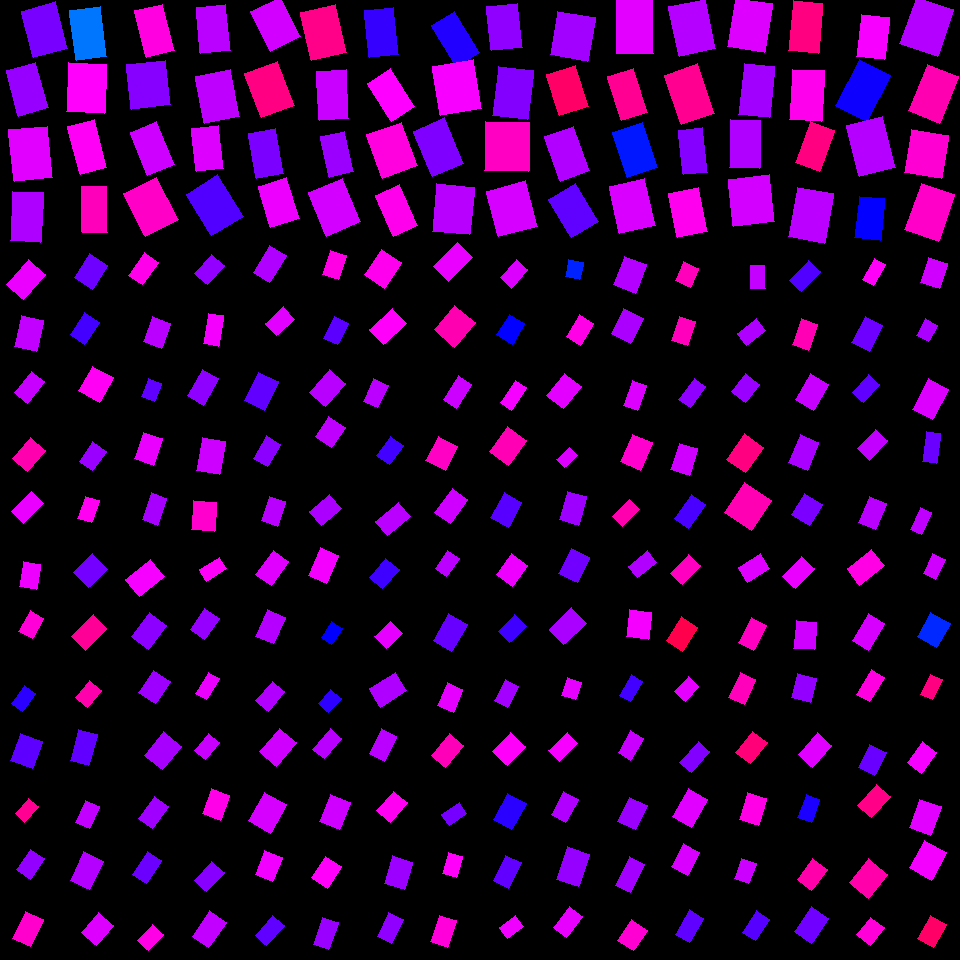

The file beside this chart, header and first rows:
, angleRotated, color, length, logWidthLengthRatio, x, y, centerX, centerY, width, lengthRotatedProjectX, widthRotatedProjectX, lengthRotatedProjectY, widthRotatedProjectY, vertexRightBottom, vertexRightTop, vertexLeftBottom, vertexLeftTop
0, 2.285, 0.8206, 32.92, -0.3551, 25.97, 279.8, 30, 270, 23.08, -21.56, 17.44, 24.88, -15.12, (23, 299), (6, 284), (45, 274), (28, 259)
1, 1.792, 0.7933, 32.52, -0.3621, 28.89, 333.5, 30, 330, 22.64, -7.121, 22.09, 31.73, -4.958, (36, 351), (14, 346), (43, 320), (21, 315)
2, 2.23, 0.7971, 27.39, -0.5102, 29.88, 387.2, 30, 390, 16.44, -16.77, 13, 21.65, -10.07, (27, 403), (14, 392), (44, 381), (31, 371)
3, 2.285, 0.885, 27.86, -0.3633, 29.15, 454.5, 30, 450, 19.37, -18.24, 14.65, 21.06, -12.68, (27, 471), (12, 458), (45, 450), (30, 437)
4, 2.354, 0.8197, 28.11, -0.4755, 27.71, 507.6, 30, 510, 17.47, -19.83, 12.38, 19.92, -12.32, (23, 523), (11, 511), (43, 503), (31, 491)
5, 1.749, 0.8222, 25.74, -0.3851, 29.97, 575.7, 30, 570, 17.51, -4.563, 17.23, 25.33, -3.105, (36, 589), (19, 586), (40, 564), (23, 561)
6, 2.087, 0.8585, 23.14, -0.4182, 31.33, 624.8, 30, 630, 15.23, -11.41, 13.25, 20.12, -7.512, (32, 638), (18, 631), (43, 618), (30, 610)
7, 2.181, 0.696, 21.95, -0.4703, 23.47, 698.8, 30, 690, 13.72, -12.57, 11.24, 17.99, -7.856, (22, 711), (11, 703), (35, 693), (24, 685)
8, 1.927, 0.7279, 29.39, -0.253, 26.46, 750.8, 30, 750, 22.82, -10.26, 21.39, 27.54, -7.969, (32, 768), (10, 760), (42, 741), (20, 733)
9, 2.295, 0.9043, 20.78, -0.5021, 26.72, 810.2, 30, 810, 12.58, -13.77, 9.418, 15.56, -8.335, (24, 822), (15, 813), (38, 806), (28, 798)
10, 2.167, 0.7635, 25.19, -0.4059, 30.43, 864.2, 30, 870, 16.78, -14.14, 13.89, 20.84, -9.425, (30, 879), (16, 869), (44, 858), (30, 849)
11, 2.021, 0.866, 29.97, -0.4227, 28, 928.9, 30, 930, 19.64, -13.03, 17.69, 26.99, -8.537, (30, 946), (12, 938), (43, 919), (25, 911)
12, 2.133, 0.7384, 28.33, -0.2872, 91.21, 271.5, 90, 270, 21.26, -15.1, 17.99, 23.97, -11.33, (92, 289), (74, 277), (107, 265), (89, 253)
13, 2.159, 0.7116, 25.99, -0.3766, 84.68, 328.6, 90, 330, 17.84, -14.42, 14.84, 21.62, -9.896, (84, 344), (70, 334), (99, 322), (84, 312)
14, 2.083, 0.8393, 28.26, -0.1759, 96.01, 384.4, 90, 390, 23.7, -13.85, 20.66, 24.63, -11.62, (99, 402), (78, 390), (113, 377), (92, 366)
15, 2.175, 0.7667, 23.51, -0.3413, 92.63, 456.2, 90, 450, 16.71, -13.35, 13.76, 19.35, -9.488, (92, 470), (79, 461), (106, 451), (92, 441)
16, 1.909, 0.8413, 23.29, -0.4841, 88.6, 509.5, 90, 510, 14.35, -7.721, 13.54, 21.98, -4.758, (91, 522), (77, 518), (99, 500), (85, 496)
17, 2.375, 0.7428, 26.55, -0.2222, 90.59, 570.8, 90, 570, 21.26, -19.12, 14.74, 18.41, -15.31, (88, 587), (73, 572), (107, 569), (92, 553)
18, 2.361, 0.9008, 30.58, -0.4742, 89.34, 632.5, 90, 630, 19.03, -21.73, 13.39, 21.51, -13.53, (85, 650), (71, 636), (106, 628), (93, 614)
19, 2.25, 0.8868, 21.97, -0.3378, 88.75, 694.1, 90, 690, 15.67, -13.79, 12.19, 17.09, -9.839, (87, 707), (75, 697), (101, 690), (89, 680)
20, 1.841, 0.7309, 32.37, -0.5235, 83.92, 747.4, 90, 750, 19.18, -8.628, 18.49, 31.2, -5.112, (88, 765), (70, 760), (97, 734), (78, 729)
21, 1.998, 0.7938, 24.15, -0.4536, 87.63, 814.8, 90, 810, 15.34, -10, 13.97, 21.98, -6.355, (89, 828), (75, 822), (99, 806), (85, 800)
22, 2.017, 0.7849, 31.58, -0.3707, 86.76, 870.9, 90, 870, 21.8, -13.62, 19.67, 28.49, -9.401, (89, 889), (70, 880), (103, 861), (83, 851)
23, 2.282, 0.8119, 26.52, -0.2989, 97.37, 929, 90, 930, 19.67, -17.3, 14.91, 20.1, -12.83, (96, 945), (81, 932), (113, 925), (98, 912)
24, 2.182, 0.8464, 27.62, -0.4972, 143.7, 268.7, 150, 270, 16.8, -15.84, 13.76, 22.63, -9.633, (142, 284), (128, 275), (158, 262), (144, 252)
25, 1.919, 0.7886, 26.68, -0.3214, 157.3, 332.7, 150, 330, 19.35, -9.098, 18.19, 25.08, -6.597, (161, 348), (143, 341), (170, 323), (152, 316)
26, 1.933, 0.7295, 19.51, -0.3302, 151.5, 390.1, 150, 390, 14.03, -6.906, 13.12, 18.25, -4.964, (154, 401), (141, 396), (161, 383), (148, 378)
27, 1.905, 0.8196, 27.84, -0.3133, 148.3, 448.6, 150, 450, 20.36, -9.141, 19.23, 26.3, -6.683, (153, 465), (134, 458), (162, 438), (143, 432)
28, 1.917, 0.7768, 28.45, -0.561, 154.5, 509, 150, 510, 16.24, -9.657, 15.27, 26.76, -5.51, (157, 525), (142, 519), (166, 498), (151, 492)
29, 2.468, 0.8275, 32.51, -0.4083, 145, 578.1, 150, 570, 21.61, -25.42, 13.48, 20.27, -16.9, (139, 596), (125, 579), (164, 576), (150, 559)
30, 2.212, 0.7582, 30.32, -0.3468, 148.9, 631, 150, 630, 21.43, -18.14, 17.17, 24.29, -12.83, (148, 649), (131, 636), (166, 625), (149, 612)
31, 2.16, 0.7698, 26.96, -0.2814, 154.2, 687, 150, 690, 20.35, -14.98, 16.92, 22.42, -11.31, (155, 703), (138, 692), (170, 681), (153, 670)
32, 2.24, 0.7771, 30.09, -0.2648, 162.8, 750.7, 150, 750, 23.09, -18.66, 18.11, 23.6, -14.32, (162, 769), (144, 755), (181, 746), (163, 731)
33, 2.182, 0.7713, 27.15, -0.4431, 153.4, 812.2, 150, 810, 17.43, -15.59, 14.27, 22.23, -10.01, (152, 828), (138, 818), (168, 806), (154, 796)
34, 2.131, 0.7369, 27.08, -0.4956, 147, 867.3, 150, 870, 16.5, -14.39, 13.98, 22.94, -8.768, (146, 883), (132, 874), (161, 860), (147, 851)
35, 2.323, 0.8493, 21.99, -0.3826, 150.5, 937.3, 150, 930, 15, -15.02, 10.96, 16.06, -10.24, (148, 950), (137, 940), (163, 934), (152, 924)
36, 2.279, 0.7628, 25.84, -0.4379, 209.3, 269.5, 210, 270, 16.67, -16.81, 12.66, 19.62, -10.85, (207, 284), (194, 273), (224, 265), (211, 254)
37, 1.731, 0.826, 30.56, -0.6992, 213.1, 329.8, 210, 330, 15.19, -4.86, 14.99, 30.17, -2.415, (218, 346), (203, 343), (223, 315), (208, 313)
38, 2.079, 0.7595, 30.85, -0.4959, 202.9, 387.1, 210, 390, 18.79, -15.01, 16.42, 26.95, -9.142, (203, 405), (187, 395), (218, 378), (202, 369)
39, 1.748, 0.8008, 33.5, -0.3831, 211, 455.6, 210, 450, 22.84, -5.911, 22.48, 32.98, -4.03, (219, 474), (196, 470), (225, 441), (202, 437)
40, 1.637, 0.866, 29, -0.2285, 203.9, 516.2, 210, 510, 23.07, -1.906, 23.02, 28.94, -1.517, (214, 531), (191, 529), (216, 502), (193, 500)
41, 2.59, 0.8369, 24.03, -0.5911, 213, 569.3, 210, 570, 13.31, -20.47, 6.978, 12.6, -11.33, (206, 581), (199, 569), (226, 568), (219, 557)
42, 2.182, 0.7647, 25.65, -0.3894, 204.6, 623.8, 210, 630, 17.38, -14.73, 14.23, 21.01, -9.975, (204, 639), (190, 629), (219, 618), (204, 608)
43, 2.108, 0.8194, 24.6, -0.6602, 207.3, 686.1, 210, 690, 12.71, -12.6, 10.92, 21.13, -6.509, (206, 699), (195, 693), (219, 678), (208, 672)
44, 2.26, 0.7992, 22.02, -0.401, 206.8, 746.3, 210, 750, 14.75, -14, 11.39, 17, -9.372, (205, 759), (194, 750), (219, 742), (208, 733)
45, 1.935, 0.8474, 26.34, -0.3159, 216, 804.7, 210, 810, 19.21, -9.376, 17.95, 24.62, -6.837, (220, 820), (202, 813), (229, 795), (211, 788)
46, 2.299, 0.7552, 26.32, -0.4642, 209.3, 876.4, 210, 870, 16.54, -17.51, 12.35, 19.65, -11.01, (206, 891), (194, 880), (224, 872), (211, 861)
47, 2.161, 0.794, 30.81, -0.424, 209.1, 929.2, 210, 930, 20.17, -17.15, 16.76, 25.6, -11.22, (208, 947), (192, 936), (226, 922), (209, 910)
48, 2.12, 0.7823, 31.8, -0.5088, 269.7, 264.3, 270, 270, 19.12, -16.59, 16.31, 27.13, -9.977, (269, 282), (253, 272), (286, 255), (269, 245)
49, 2.406, 0.8148, 24.47, -0.3902, 279.8, 321.1, 270, 330, 16.56, -18.14, 11.12, 16.42, -12.28, (276, 335), (265, 323), (294, 319), (283, 306)
50, 2.033, 0.7303, 31.8, -0.365, 261.6, 391.3, 270, 390, 22.07, -14.19, 19.76, 28.46, -9.848, (264, 410), (244, 400), (278, 381), (258, 372)
51, 2.09, 0.7581, 25.6, -0.4362, 266.9, 451.1, 270, 450, 16.55, -12.7, 14.37, 22.22, -8.211, (267, 466), (253, 458), (280, 444), (266, 435)
52, 1.898, 0.7876, 25.47, -0.43, 273.3, 511.3, 270, 510, 16.57, -8.186, 15.69, 24.12, -5.325, (277, 526), (261, 520), (285, 501), (269, 496)
53, 2.192, 0.8129, 29.47, -0.4371, 272.2, 567.6, 270, 570, 19.03, -17.14, 15.48, 23.97, -11.07, (271, 585), (255, 574), (288, 561), (273, 550)
54, 1.976, 0.7861, 29.3, -0.3833, 270.5, 626.6, 270, 630, 19.97, -11.55, 18.35, 26.93, -7.874, (273, 643), (255, 636), (285, 617), (267, 609)
55, 2.271, 0.7835, 25.58, -0.447, 270.4, 696.5, 270, 690, 16.36, -16.48, 12.51, 19.55, -10.54, (268, 711), (255, 700), (284, 691), (272, 681)
56, 2.275, 0.8028, 30.67, -0.3108, 277.8, 747.3, 270, 750, 22.48, -19.86, 17.13, 23.38, -14.55, (276, 766), (259, 751), (296, 742), (279, 728)
57, 2.09, 0.8069, 32.3, -0.2253, 267.3, 812.6, 270, 810, 25.79, -16.02, 22.4, 28.06, -12.79, (270, 833), (248, 820), (286, 804), (264, 792)
58, 1.961, 0.8243, 25.9, -0.3059, 268.9, 865.8, 270, 870, 19.07, -9.851, 17.64, 23.95, -7.255, (272, 881), (255, 874), (282, 857), (264, 850)
59, 2.296, 0.7294, 26.5, -0.553, 269.9, 930.2, 270, 930, 15.25, -17.58, 11.41, 19.84, -10.11, (266, 945), (255, 935), (284, 925), (272, 915)
... 196 more rows
